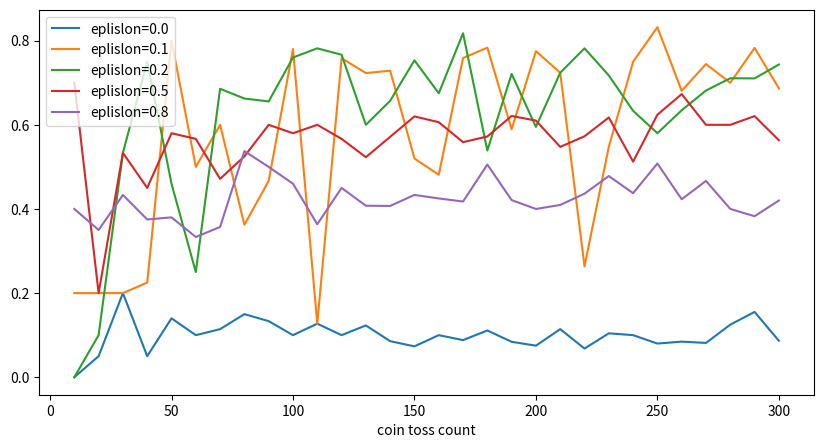

The script that saved this image:
#!/usr/bin/env python

import random
import numpy as np

class CoinToss():
    def __init__(self, head_probs, max_episode_steps=30):
        '''
        Args:
            head_probs(list(int)): 各コインの表が出る確率 [p_1, p_2, ...]
        '''
        self.head_probs = head_probs
        self.max_episode_steps = max_episode_steps
        self.toss_count = 0

    def __len__(self):
        return len(self.head_probs)

    def reset(self):
        self.toss_count = 0

    def step(self, action):
        '''
        actionで選択されたコインを投げる。
        action = i で「i番目のコインを投げる」という行動を意味する。
        '''
        final = self.max_episode_steps - 1
        if self.toss_count > final:
            raise Exception('The step count exceed miximun. Prease reset env.')
        else:
            if self.toss_count == final:
                done = True
            else:
                done = False

        if action >= len(self.head_probs):
            raise Exception('The No.{} coin does not exit.'.format(action))
        else:
            head_prob = self.head_probs[action]
            if random.random() < head_prob:
                reward = 1.0
            else:
                reward = 0.0
            self.toss_count += 1
            return reward, done


class EpsilonGreedyAgent():
    def __init__(self, epsilon):
        self.epsilon = epsilon
        # 各コインの期待値
        self.V = [] 

    def policy(self):
        '''
        Epsilon-Greedyでコインを選択し、探索or活用を行う。
        '''
        coins = range(len(self.V))
        if random.random() < self.epsilon:
            # 探索
            return random.choice(coins)
        else:
            # 活用
            return np.argmax(self.V)

    def play(self, env):
        '''
        コイントスゲームをプレイ
        '''
        # N[i] := コインiを投げた回数
        N = [0 for _ in range(len(env))]
        self.V = [0 for _ in range(len(env))]

        env.reset()
        done = False
        rewards = []

        while not done:
            selected_coin = self.policy()
            reward, done = env.step(selected_coin)
            rewards.append(reward)

            n = N[selected_coin]
            coin_average = self.V[selected_coin]
            new_average = (coin_average * n + reward)/(n+1)
            self.V[selected_coin] = new_average
            N[selected_coin] += 1

        return rewards


if __name__ == '__main__':
    import pandas as pd
    import matplotlib.pyplot as plt

    def main():
        # 今回は5枚のコインを使ったゲーム
        env = CoinToss([0.1, 0.5, 0.1, 0.9, 0.1])
        # epsilonをいろいろ変化させた場合をそれぞれ実験する。
        epsilons = [0.0, 0.1, 0.2, 0.5, 0.8] 
        # 1ゲームのmaxのステップ数をいろいろ変えた実験をやる。10〜300回まで。[10, 20, 30, ..., 300]
        game_steps = list(range(10, 310, 10)) 

        result = {}
        for e in epsilons:
            agent = EpsilonGreedyAgent(epsilon=e)
            means = []
            for s in game_steps:
                env.max_episode_steps = s
                reward = agent.play(env)
                means.append(np.mean(reward))
            result['eplislon={}'.format(e)] = means
        result['coin toss count'] = game_steps
        result = pd.DataFrame(result)
        result.set_index('coin toss count', drop=True, inplace=True)
        result.plot.line(figsize=(10, 5))
        plt.show()

    main()

